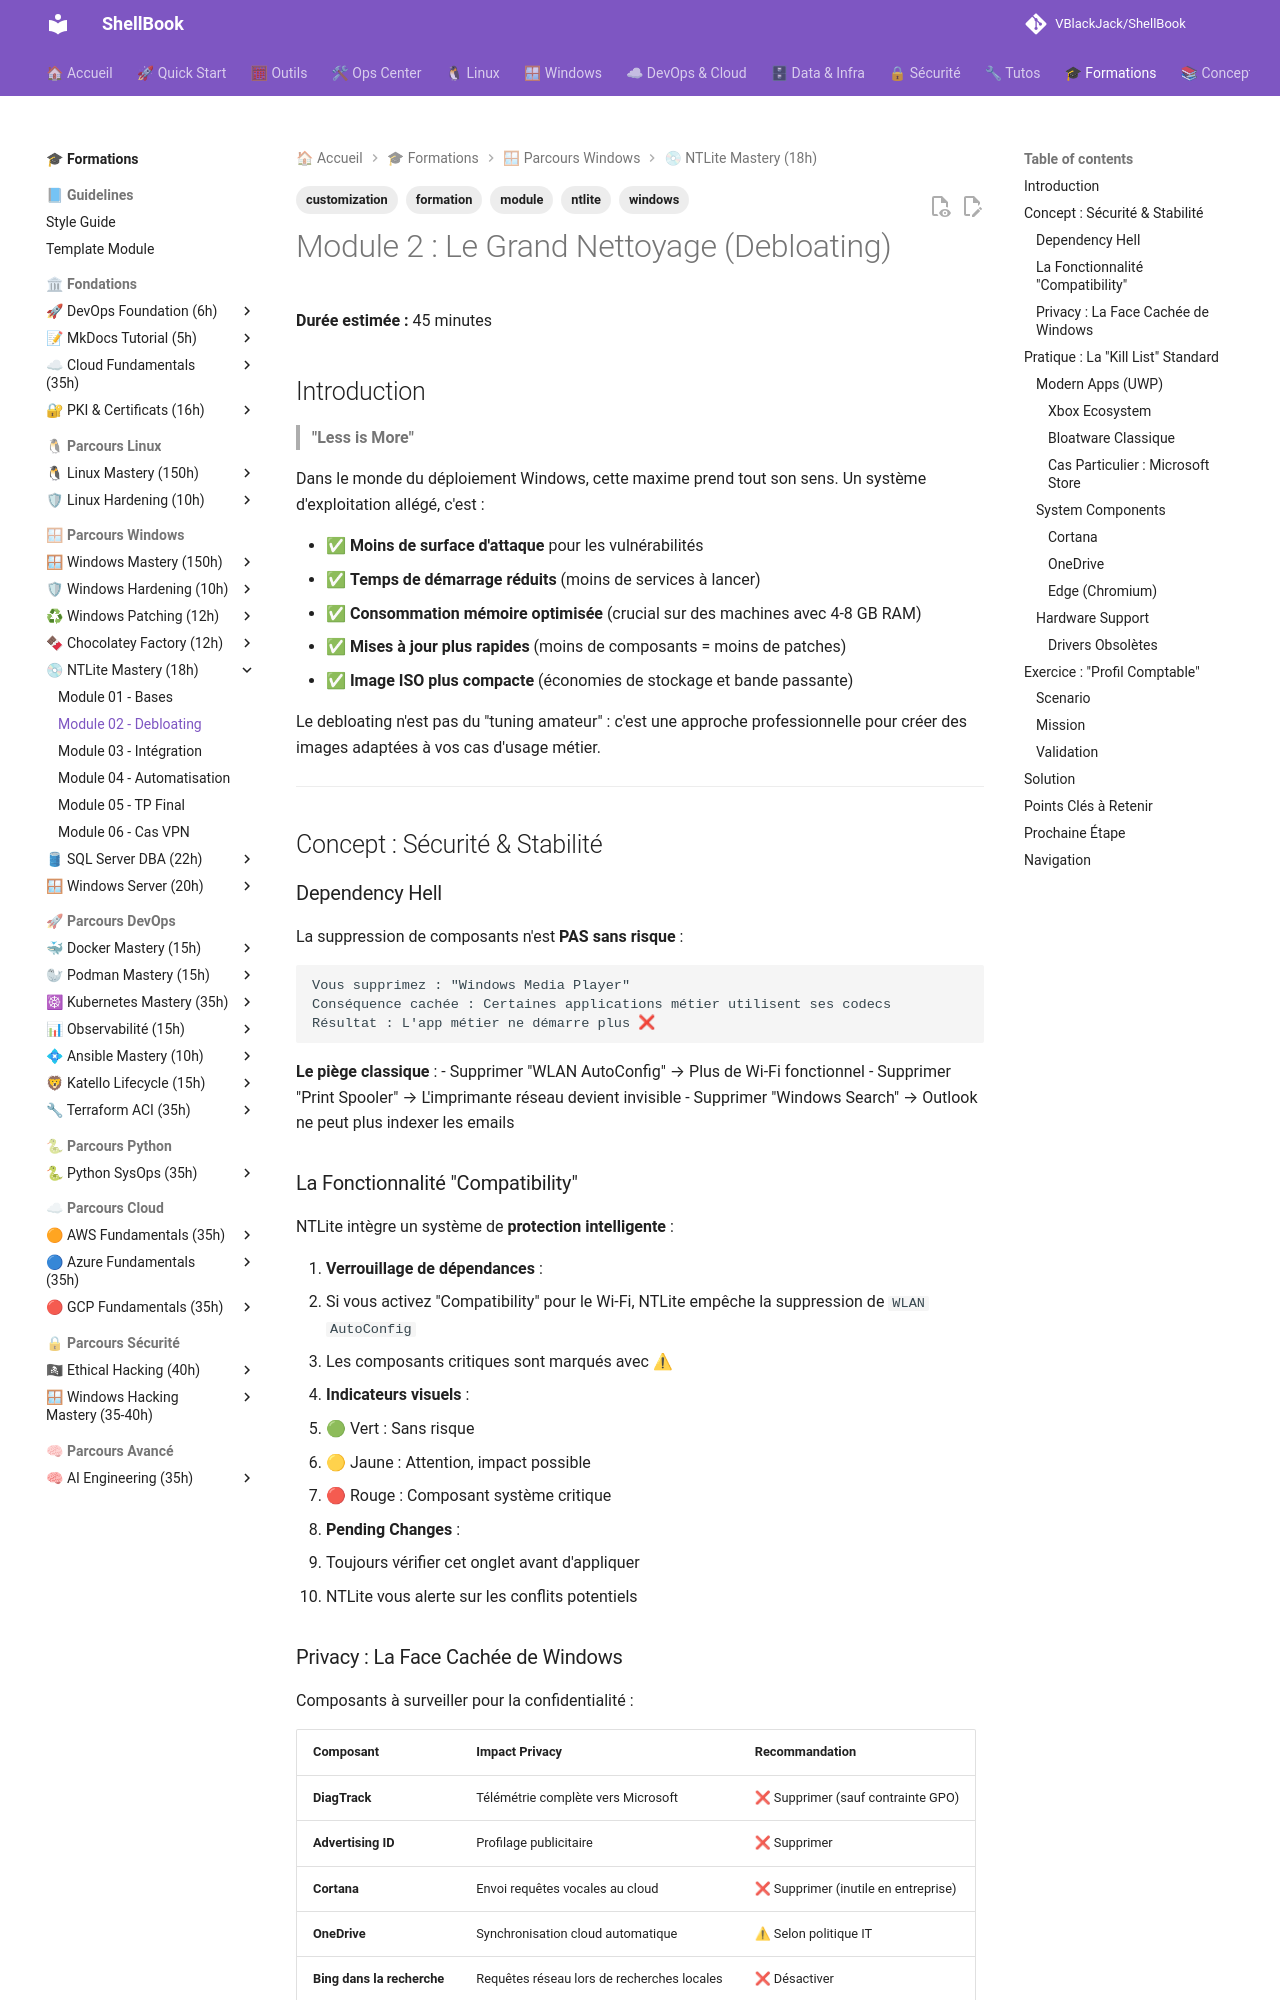

repository: VBlackJack/ShellBook · page: formations/ntlite/02-module/index.html · generator: mkdocs

---
tags:
  - formation
  - ntlite
  - windows
  - customization
  - module
---

# Module 2 : Le Grand Nettoyage (Debloating)

**Durée estimée :** 45 minutes

## Introduction

> **"Less is More"**

Dans le monde du déploiement Windows, cette maxime prend tout son sens. Un système d'exploitation allégé, c'est :

- ✅ **Moins de surface d'attaque** pour les vulnérabilités
- ✅ **Temps de démarrage réduits** (moins de services à lancer)
- ✅ **Consommation mémoire optimisée** (crucial sur des machines avec 4-8 GB RAM)
- ✅ **Mises à jour plus rapides** (moins de composants = moins de patches)
- ✅ **Image ISO plus compacte** (économies de stockage et bande passante)

Le debloating n'est pas du "tuning amateur" : c'est une approche professionnelle pour créer des images adaptées à vos cas d'usage métier.

---

## Concept : Sécurité & Stabilité

### Dependency Hell

La suppression de composants n'est **PAS sans risque** :

```text
Vous supprimez : "Windows Media Player"
Conséquence cachée : Certaines applications métier utilisent ses codecs
Résultat : L'app métier ne démarre plus ❌
```

**Le piège classique** :
- Supprimer "WLAN AutoConfig" → Plus de Wi-Fi fonctionnel
- Supprimer "Print Spooler" → L'imprimante réseau devient invisible
- Supprimer "Windows Search" → Outlook ne peut plus indexer les emails

### La Fonctionnalité "Compatibility"

NTLite intègre un système de **protection intelligente** :

1. **Verrouillage de dépendances** :
   - Si vous activez "Compatibility" pour le Wi-Fi, NTLite empêche la suppression de `WLAN AutoConfig`
   - Les composants critiques sont marqués avec ⚠

2. **Indicateurs visuels** :
   - 🟢 Vert : Sans risque
   - 🟡 Jaune : Attention, impact possible
   - 🔴 Rouge : Composant système critique

3. **Pending Changes** :
   - Toujours vérifier cet onglet avant d'appliquer
   - NTLite vous alerte sur les conflits potentiels

### Privacy : La Face Cachée de Windows

Composants à surveiller pour la confidentialité :

| Composant | Impact Privacy | Recommandation |
|-----------|----------------|----------------|
| **DiagTrack** | Télémétrie complète vers Microsoft | ❌ Supprimer (sauf contrainte GPO) |
| **Advertising ID** | Profilage publicitaire | ❌ Supprimer |
| **Cortana** | Envoi requêtes vocales au cloud | ❌ Supprimer (inutile en entreprise) |
| **OneDrive** | Synchronisation cloud automatique | ⚠ Selon politique IT |
| **Bing dans la recherche** | Requêtes réseau lors de recherches locales | ❌ Désactiver |

---

## Pratique : La "Kill List" Standard

### Modern Apps (UWP)

Les applications UWP (Universal Windows Platform) sont souvent superflues en environnement professionnel :

#### Xbox Ecosystem
```text
- Xbox Game Bar
- Xbox Identity Provider
- Xbox Live Services
- Xbox Speech to Text Overlay
```
**Impact** : Économie de ~200 MB + services en arrière-plan désactivés
